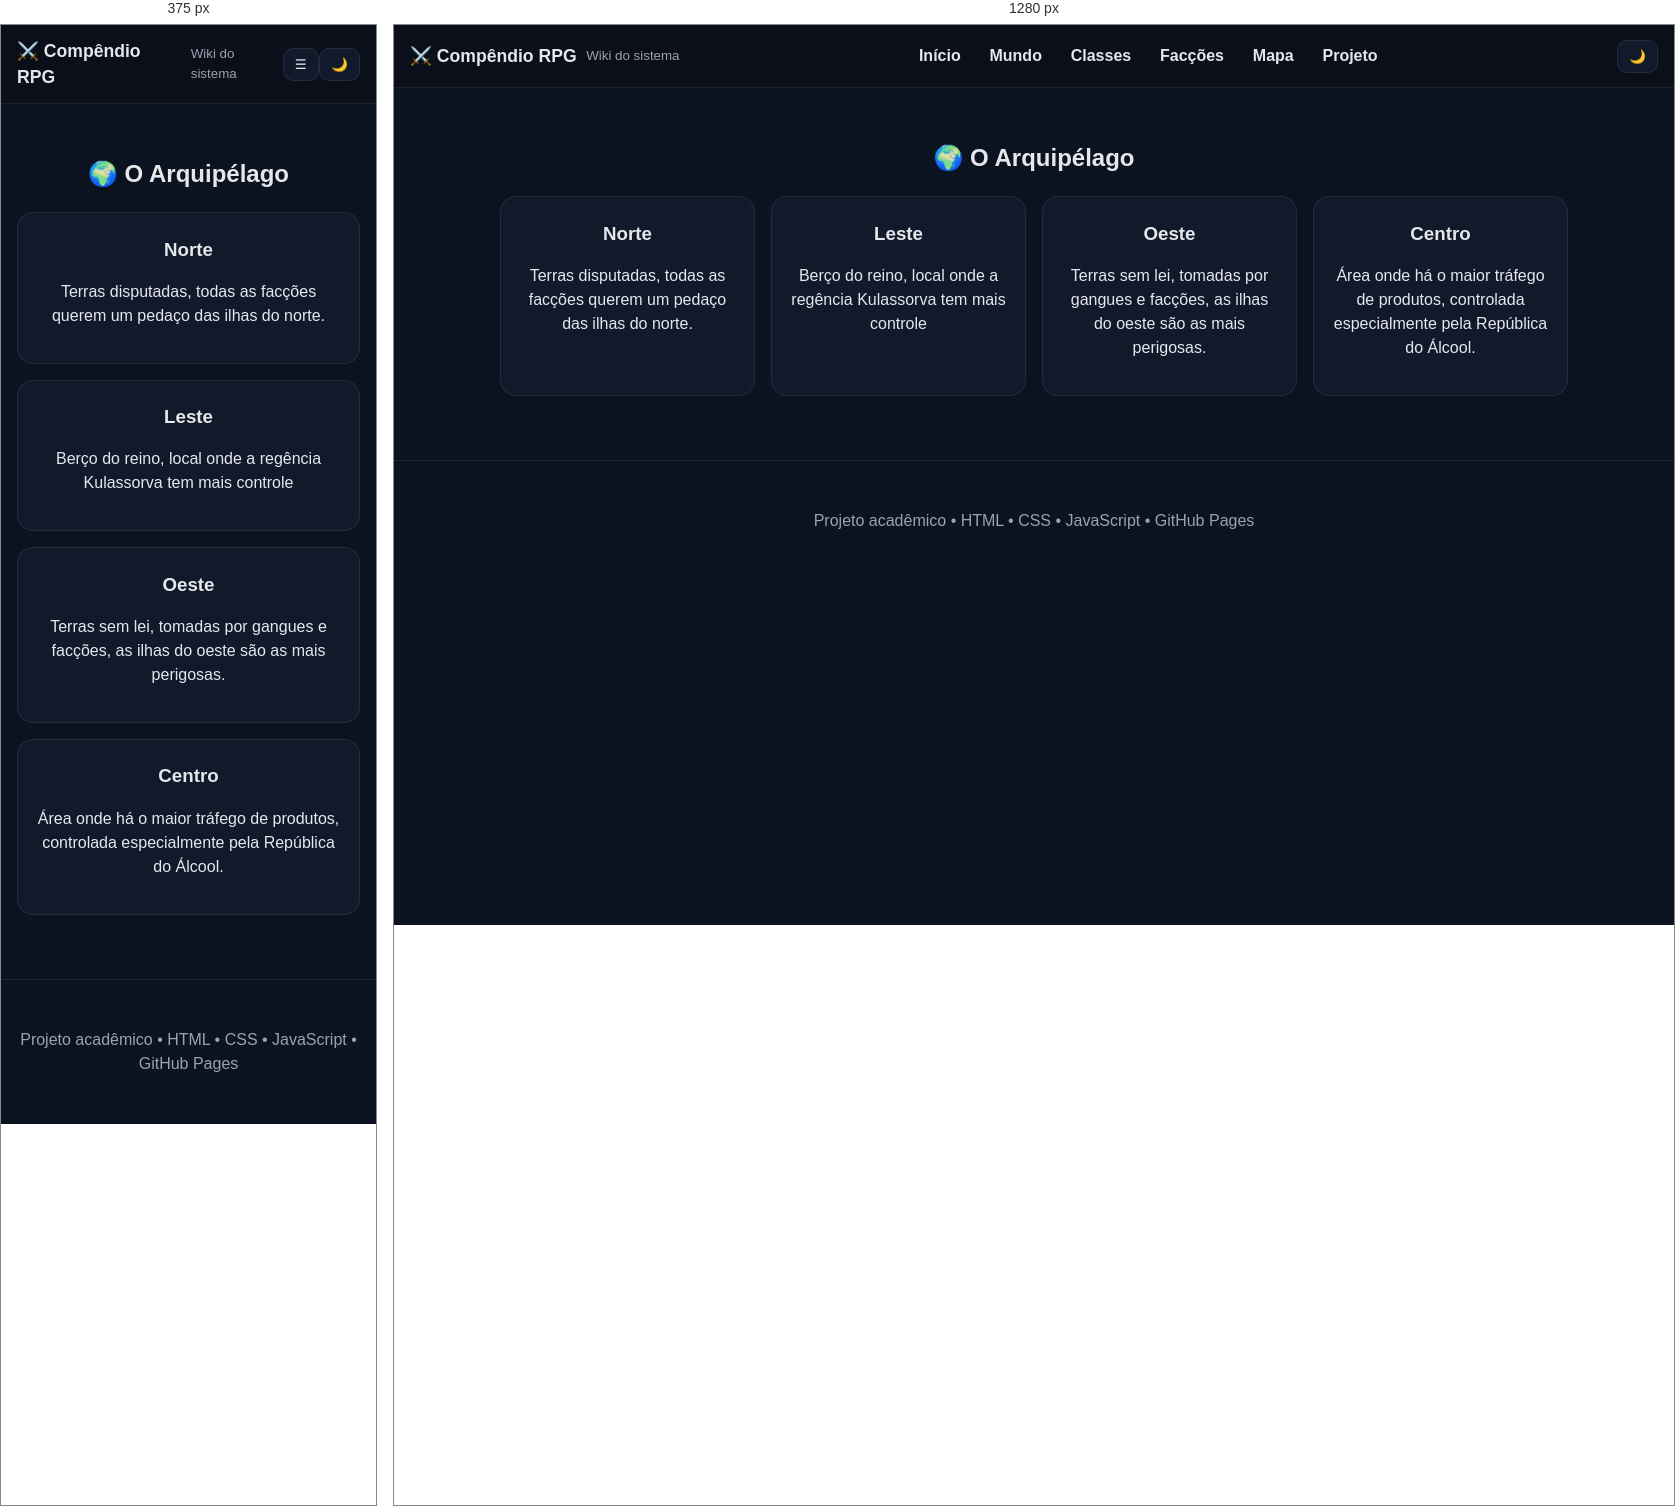
Rendered at 375 px and 1280 px, left to right.

<!-- file: mundo.html -->
<!DOCTYPE html>
<html lang="pt-BR">
<head>
<meta charset="UTF-8">
<meta name="viewport" content="width=device-width, initial-scale=1.0">
<title>Compêndio RPG - Mundo</title>
<link rel="stylesheet" href="../css/style.css">
</head>
<body>
<a href="#conteudo" class="skip-link">Pular para conteúdo</a>

<header class="header">
  <div class="brand">
    <h1>⚔️ Compêndio RPG</h1>
    <small>Wiki do sistema</small>
  </div>

  <button id="menu-toggle" class="menu-toggle" aria-expanded="false" aria-controls="nav">☰</button>

  <nav id="nav" class="nav" aria-label="Principal">
    <a href="../index.html">Início</a>
    <a href="mundo.html">Mundo</a>
    <a href="classes.html">Classes</a>
    <a href="faccoes.html">Facções</a>
    <a href="mapa.html">Mapa</a>
    <a href="sobre.html">Projeto</a>
  </nav>

  <div class="actions">
    <button id="theme-toggle" aria-label="Alternar tema">🌙</button>
  </div>
</header>

<main id="conteudo">

<section class="container">
  <h2>🌍 O Arquipélago</h2>
  <div class="grid">
    <div class="card searchable"><h3>Norte</h3><p>Terras disputadas, todas as facções querem um pedaço das ilhas do norte.</p></div>
    <div class="card searchable"><h3>Leste</h3><p>Berço do reino, local onde a regência Kulassorva tem mais controle</p></div>
    <div class="card searchable"><h3>Oeste</h3><p>Terras sem lei, tomadas por gangues e facções, as ilhas do oeste são as mais perigosas.</p></div>
    <div class="card searchable"><h3>Centro</h3><p>Área onde há o maior tráfego de produtos, controlada especialmente pela República do Álcool.</p></div>
  </div>
</section>

</main>

<footer>
  <p>Projeto acadêmico • HTML • CSS • JavaScript • GitHub Pages</p>
</footer>

<script src="../js/script.js"></script>
</body>
</html>


/* @media block from style.css */
@media (max-width: 800px){
  .menu-toggle{display:inline-flex}
  .nav{
    position: fixed; inset: 56px 0 auto 0;
    flex-direction: column; align-items:stretch;
    background: var(--bg);
    border-bottom:1px solid var(--border);
    transform: translateY(-120%);
    transition: transform .25s ease;
    padding:.6rem;
  }
  .nav.open{ transform: translateY(0) }
  .nav a{padding:.7rem}
}